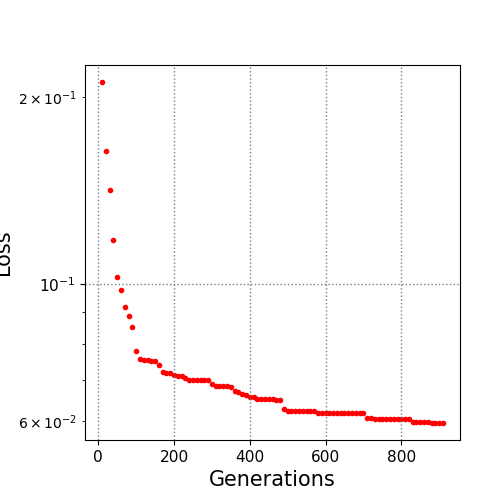

The data file committed next to this chart (first rows):
10.0, 0.211784
20.0, 0.1637
30.0, 0.142
40.0, 0.1176
50.0, 0.1025
60.0, 0.09784
70.0, 0.09169
80.0, 0.08873
90.0, 0.08519
100.0, 0.07779
110.0, 0.07558
120.0, 0.07528
130.0, 0.07528
140.0, 0.0752
150.0, 0.07495
160.0, 0.07394
170.0, 0.07203
180.0, 0.07182
190.0, 0.07182
200.0, 0.07136
210.0, 0.071
220.0, 0.071
230.0, 0.07041
240.0, 0.07003
250.0, 0.07003
260.0, 0.07003
270.0, 0.07003
280.0, 0.07003
290.0, 0.07003
300.0, 0.06885
310.0, 0.06841
320.0, 0.06841
330.0, 0.06841
340.0, 0.06841
350.0, 0.06804
360.0, 0.06709
370.0, 0.06692
380.0, 0.06644
390.0, 0.06616
400.0, 0.06569
410.0, 0.06569
420.0, 0.06527
430.0, 0.06527
440.0, 0.06527
450.0, 0.06527
460.0, 0.06527
470.0, 0.06485
480.0, 0.06485
490.0, 0.0629
500.0, 0.06224
510.0, 0.06224
520.0, 0.06224
530.0, 0.06224
540.0, 0.06224
550.0, 0.06224
560.0, 0.06224
570.0, 0.06224
580.0, 0.06187
590.0, 0.06187
600.0, 0.06187
610.0, 0.06187
... 30 more rows
